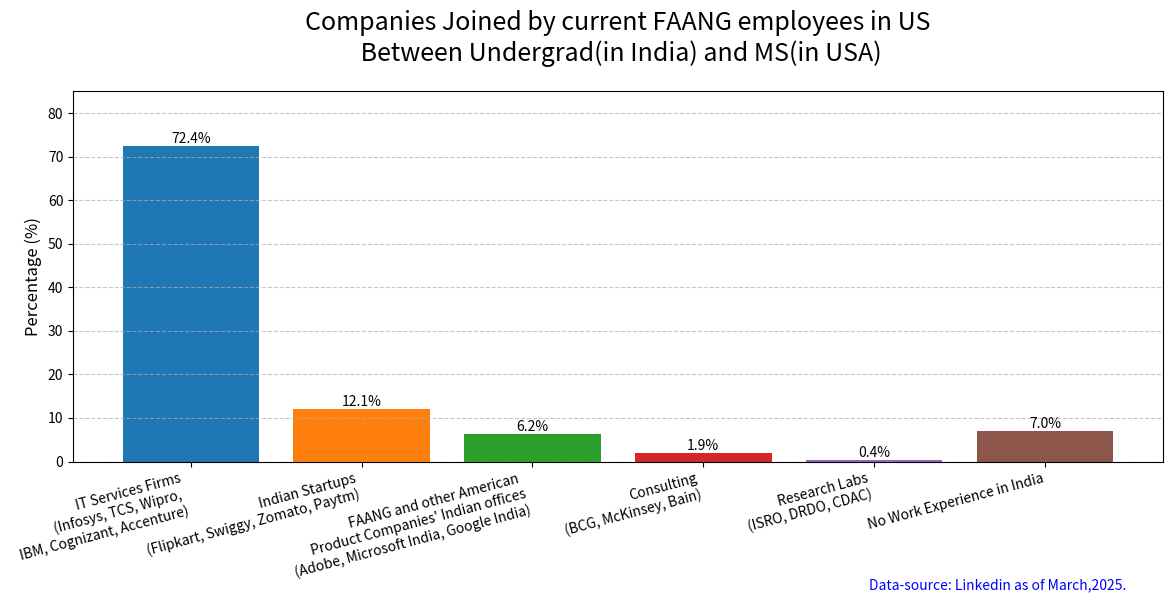

Write the Python code that produced this figure.
import matplotlib.pyplot as plt
import numpy as np

# Combined data after merging rows 1-2 (IT Services & Global IT Firms)
categories = [
    "IT Services Firms\n(Infosys, TCS, Wipro, \nIBM, Cognizant, Accenture)",
    "Indian Startups\n(Flipkart, Swiggy, Zomato, Paytm)",
    "FAANG and other American \nProduct Companies' Indian offices\n(Adobe, Microsoft India, Google India)",
    "Consulting\n(BCG, McKinsey, Bain)",
    "Research Labs\n(ISRO, DRDO, CDAC)",
    "No Work Experience in India",
]

# Mean percentages calculated from original ranges
mean_percentages = [
    (55 + 65 + 15 + 20) / 2 / 2,  # Combined mean for merged rows (55-65% + 15-20%)
    (10 + 15) / 2,  # Startups
    (5 + 8) / 2,  # Product Companies
    (1 + 3) / 2,  # Consulting
    0.5,  # Research Labs (<1% approximated)
]

mean_percentages = [72.4, 12.1, 6.2, 1.9, 0.4, 7.0]  # Total = 100%

colors = ["#1f77b4", "#ff7f0e", "#2ca02c", "#d62728", "#9467bd", "#8c564b"]

plt.figure(figsize=(12, 6))
bars = plt.bar(categories, mean_percentages, color=colors)

# Add percentage labels on bars
for bar in bars:
    height = bar.get_height()
    plt.text(
        bar.get_x() + bar.get_width() / 2.0,
        height,
        f"{height:.1f}%",
        ha="center",
        va="bottom",
    )

plt.ylabel("Percentage (%)", fontsize=12)
plt.title(
    "Companies Joined by current FAANG employees in US\n Between Undergrad(in India) and MS(in USA)",
    fontsize=18,
    pad=22,
)
plt.ylim(0, 85)  # Adjust y-axis to emphasize differences

# Rotate x-axis labels for readability
plt.xticks(rotation=15, ha="right", fontsize=10)

plt.grid(axis="y", linestyle="--", alpha=0.7)
plt.tight_layout()
plt.figtext(
    0.85,
    0.01,
    "Data-source: Linkedin as of March,2025.",
    ha="center",
    fontsize=10,
    color="blue",
    style="italic",
)
plt.show()
